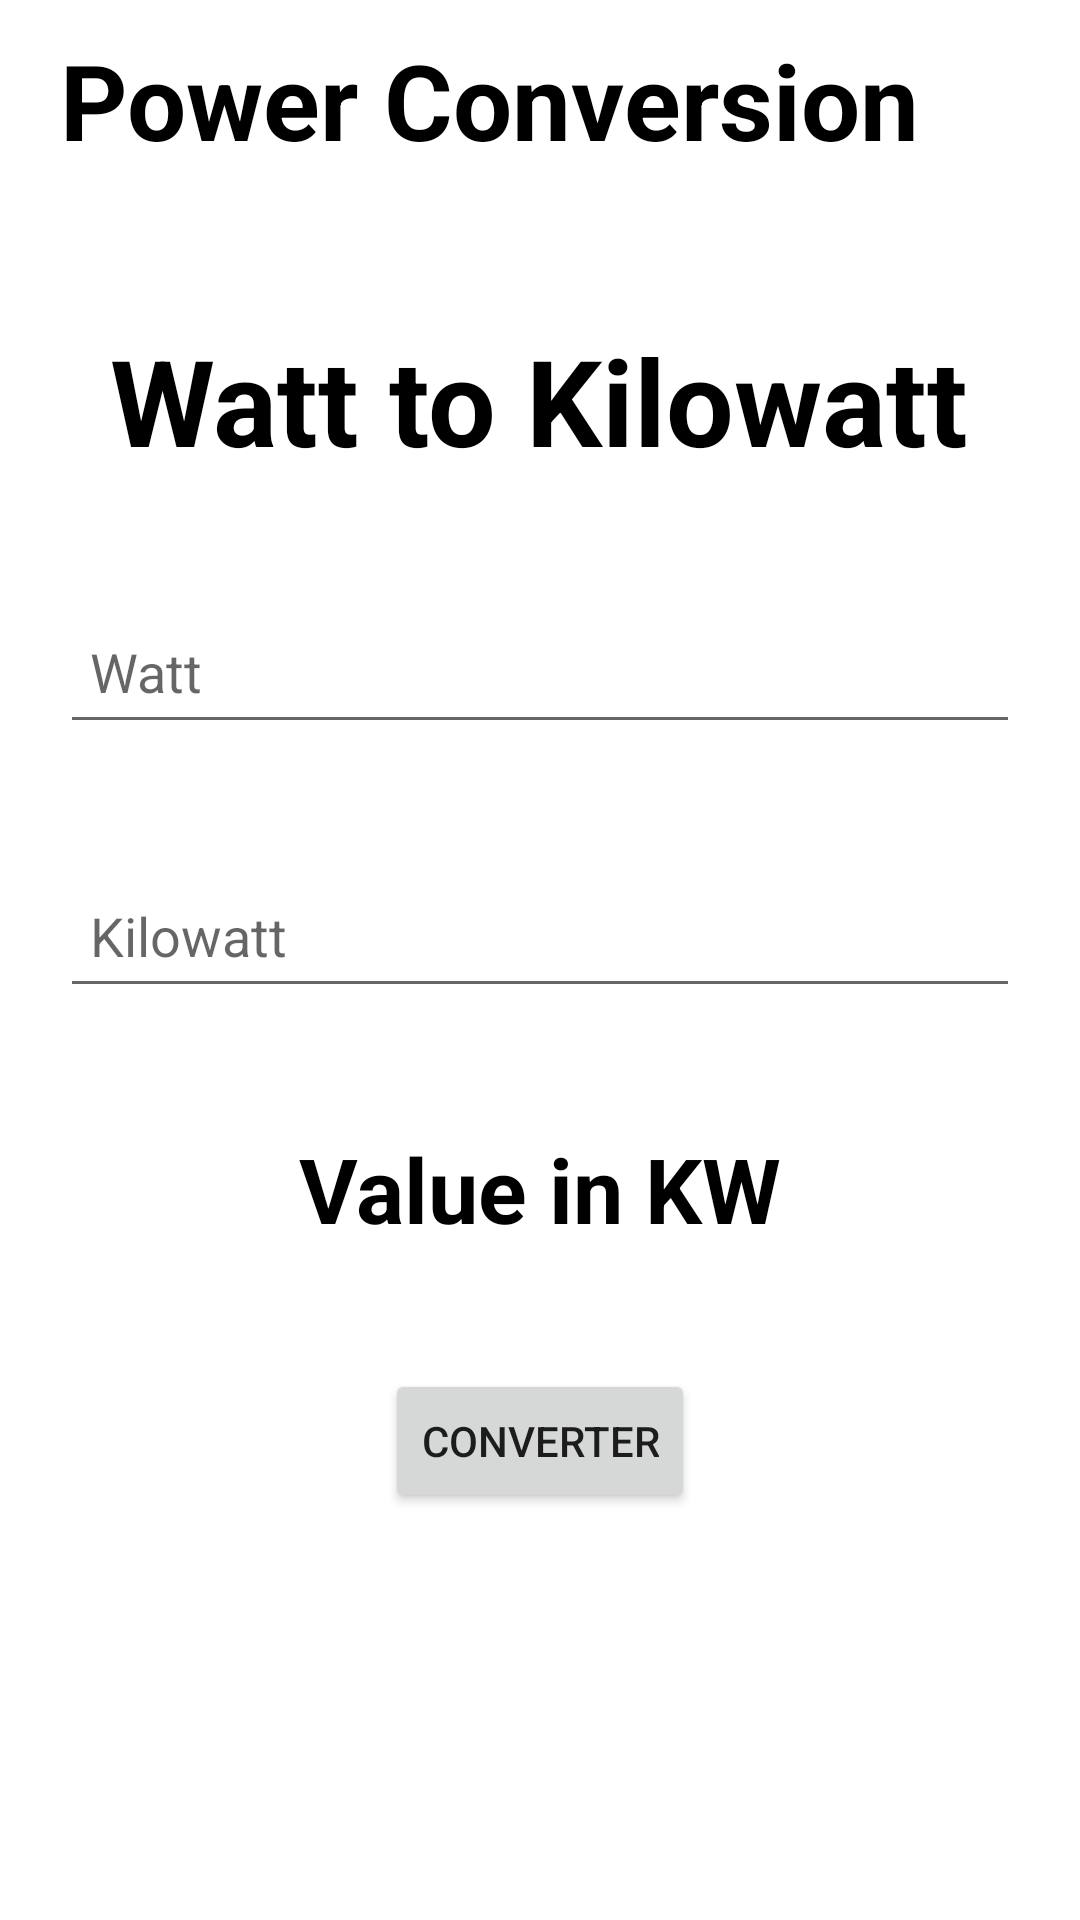

Android layout source for this screen:
<!-- AndroidManifest.xml: application theme Theme.UnitConverterApplication -->
<!-- res/layout/activity_power.xml -->
<?xml version="1.0" encoding="utf-8"?>
<LinearLayout xmlns:android="http://schemas.android.com/apk/res/android"
    xmlns:app="http://schemas.android.com/apk/res-auto"
    xmlns:tools="http://schemas.android.com/tools"
    android:layout_width="match_parent"
    android:layout_height="match_parent"
    android:orientation="vertical"
    tools:context=".Power">

    <LinearLayout
        android:id="@+id/toolbar"
        android:layout_width="match_parent"
        android:layout_height="wrap_content"
        android:orientation="horizontal"
        android:gravity="center_vertical"
        android:background="@drawable/toolbar_bg">

        <ImageView android:id="@+id/btn_back"
            android:layout_width="wrap_content"
            android:layout_height="wrap_content"
            android:layout_marginStart="10dp"
            android:layout_marginTop="0dp"
            android:backgroundTint="@color/white"
            android:background="@drawable/arrow"/>

        <TextView
            android:id="@+id/text1"
            android:layout_width="wrap_content"
            android:layout_height="wrap_content"
            android:layout_marginBottom="10dp"
            android:text="Power Conversion"
            android:textColor="@color/black"
            android:textStyle="bold"
            android:layout_marginLeft="0dp"
            android:layout_marginTop="10dp"
            android:layout_marginStart="10dp"
            android:textSize="35sp"/>


    </LinearLayout>

    <TextView
        android:layout_width="wrap_content"
        android:layout_height="wrap_content"
        android:text="Watt to Kilowatt"
        android:layout_gravity="center"
        android:layout_marginTop="40dp"
        android:textSize="40sp"
        android:textColor="@color/black"
        android:textStyle="bold"
        android:textAllCaps="false"/>

    <EditText
        android:id="@+id/number"
        android:layout_width="match_parent"
        android:layout_height="48dp"
        android:inputType="number"
        android:layout_marginTop="40dp"
        android:layout_marginEnd="20dp"
        android:layout_marginStart="20dp"
        android:padding="10dp"
        android:hint="Watt"
        />

    <EditText
        android:id="@+id/number1"
        android:layout_width="match_parent"
        android:layout_height="48dp"
        android:inputType="number"
        android:layout_marginTop="40dp"
        android:layout_marginEnd="20dp"
        android:layout_marginStart="20dp"
        android:padding="10dp"
        android:hint="Kilowatt"
        />

    <TextView
        android:id="@+id/text"
        android:layout_width="wrap_content"
        android:layout_height="wrap_content"
        android:text="Value in KW"
        android:layout_gravity="center"
        android:layout_marginTop="40dp"
        android:layout_marginStart="20dp"
        android:layout_marginBottom="20dp"
        android:layout_marginEnd="20dp"
        android:textSize="30sp"
        android:textColor="@color/black"
        android:textStyle="bold"
        android:textAllCaps="false"/>

    <Button
        android:id="@+id/button"
        android:layout_width="wrap_content"
        android:layout_height="wrap_content"
        android:layout_gravity="center"
        android:layout_margin="20dp"
        android:text="@string/converter"
        />


</LinearLayout>
<!-- resources referenced by this layout -->
<resources>
  <string name="converter">Converter</string>
  <style name="Theme.UnitConverterApplication" parent="Theme.MaterialComponents.DayNight.NoActionBar">
          
          <item name="colorPrimary">@color/purple_500</item>
          <item name="colorPrimaryVariant">@color/purple_700</item>
          <item name="colorOnPrimary">@color/white</item>
          
          <item name="colorSecondary">@color/teal_200</item>
          <item name="colorSecondaryVariant">@color/teal_700</item>
          <item name="colorOnSecondary">@color/black</item>
          
          <item name="android:statusBarColor">?attr/colorPrimaryVariant</item>
          
      </style>
  <!-- not gathered from this repository: default colours our renderer supplied (Android Studio template values) -->
  <color name="purple_500">#FF6200EE</color>
  <color name="purple_700">#FF3700B3</color>
  <color name="teal_200">#FF03DAC5</color>
  <color name="teal_700">#FF018786</color>
  <color name="black">#FF000000</color>
  <color name="white">#FFFFFFFF</color>
</resources>
